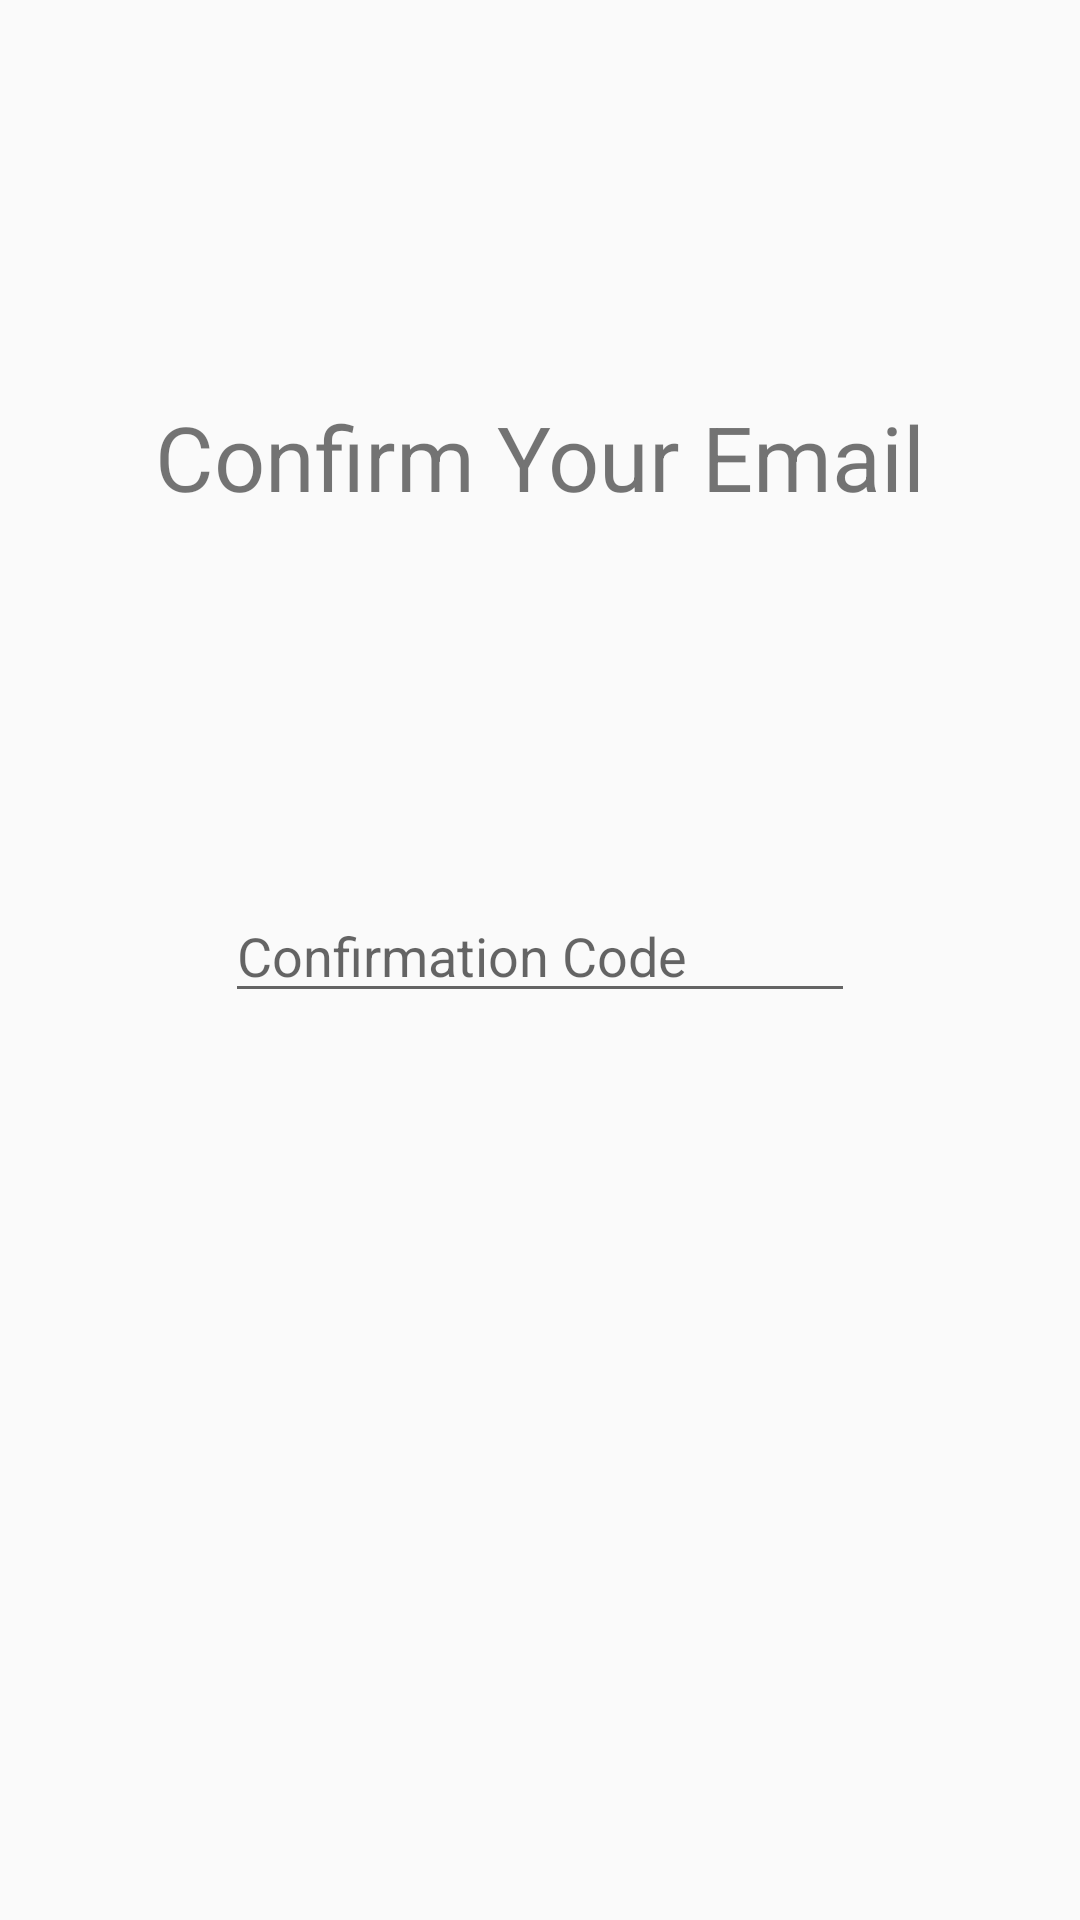

Here is an Android app screen rendered from its layout file. Give the layout XML and the strings, colors and styles it references.
<!-- AndroidManifest.xml: application theme Theme.Taskmaster -->
<!-- res/layout/activity_email_confirmation.xml -->
<?xml version="1.0" encoding="utf-8"?>
<androidx.constraintlayout.widget.ConstraintLayout xmlns:android="http://schemas.android.com/apk/res/android"
    xmlns:app="http://schemas.android.com/apk/res-auto"
    xmlns:tools="http://schemas.android.com/tools"
    android:layout_width="match_parent"
    android:layout_height="match_parent"
    tools:context=".EmailConfirmationActivity">

    <TextView
        android:id="@+id/textView2"
        android:layout_width="wrap_content"
        android:layout_height="wrap_content"
        android:layout_marginTop="132dp"
        android:text="Confirm Your Email"
        android:textSize="30sp"
        app:layout_constraintEnd_toEndOf="parent"
        app:layout_constraintStart_toStartOf="parent"
        app:layout_constraintTop_toTopOf="parent" />

    <EditText
        android:id="@+id/txtConfirmationCode"
        android:layout_width="wrap_content"
        android:layout_height="wrap_content"
        android:layout_marginTop="124dp"
        android:ems="10"
        android:hint="Confirmation Code"
        android:inputType="number"
        app:layout_constraintEnd_toEndOf="parent"
        app:layout_constraintStart_toStartOf="parent"
        app:layout_constraintTop_toBottomOf="@+id/textView2" />

    <Button
        android:id="@+id/btnConfirm"
        android:layout_width="206dp"
        android:layout_height="43dp"
        android:layout_marginTop="32dp"
        android:layout_marginBottom="340dp"
        android:background="#90caf9"
        android:onClick="onConfirmButtonPressed"
        android:text="Confirm"
        android:textColor="#FFFFFF"
        app:layout_constraintBottom_toBottomOf="parent"
        app:layout_constraintEnd_toEndOf="parent"
        app:layout_constraintHorizontal_bias="0.517"
        app:layout_constraintStart_toStartOf="parent"
        app:layout_constraintTop_toBottomOf="@+id/txtConfirmationCode"
        app:layout_constraintVertical_bias="0.0" />
</androidx.constraintlayout.widget.ConstraintLayout>
<!-- resources referenced by this layout -->
<resources>
  <style name="Theme.Taskmaster" parent="Theme.AppCompat.Light.DarkActionBar">
          
          <item name="colorPrimary">@color/purple_500</item>
          <item name="colorPrimaryVariant">@color/purple_700</item>
          <item name="colorOnPrimary">@color/white</item>
          
          <item name="colorSecondary">@color/teal_200</item>
          <item name="colorSecondaryVariant">@color/teal_700</item>
          <item name="colorOnSecondary">@color/black</item>
          
          <item name="android:statusBarColor" tools:targetApi="l">?attr/colorPrimaryVariant</item>
          
      </style>
  <!-- not gathered from this repository: default colours our renderer supplied (Android Studio template values) -->
  <color name="purple_500">#FF6200EE</color>
  <color name="purple_700">#FF3700B3</color>
  <color name="teal_200">#FF03DAC5</color>
  <color name="teal_700">#FF018786</color>
  <color name="black">#FF000000</color>
  <color name="white">#FFFFFFFF</color>
</resources>
